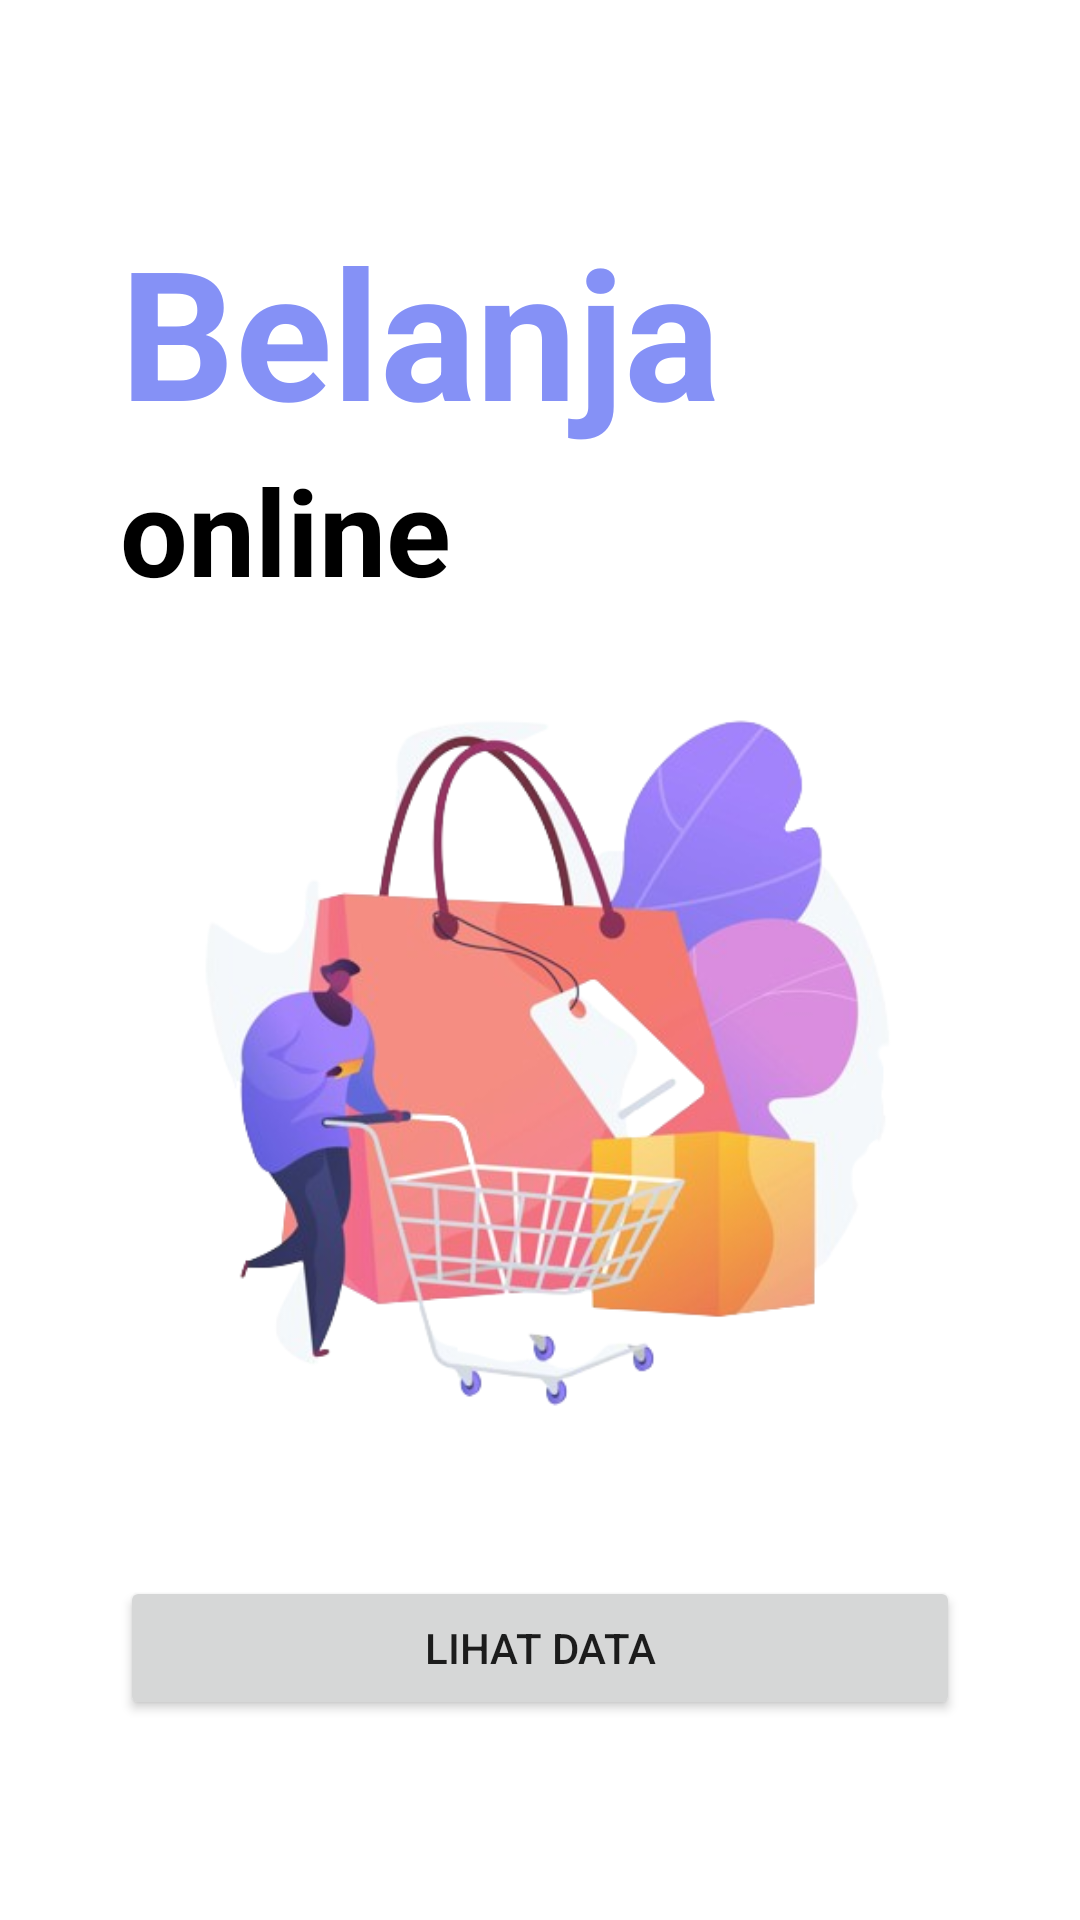

Reconstruct the res/layout file that produces this screen, plus the resources it refers to.
<!-- AndroidManifest.xml: application theme Theme.ProjectAkhirAndroid -->
<!-- res/layout/activity_dashboard.xml -->
<?xml version="1.0" encoding="utf-8"?>
<RelativeLayout xmlns:android="http://schemas.android.com/apk/res/android"
    xmlns:app="http://schemas.android.com/apk/res-auto"
    xmlns:tools="http://schemas.android.com/tools"
    android:id="@+id/main"
    android:layout_width="match_parent"
    android:layout_height="match_parent"
    tools:context=".DashboardActivity">



    <LinearLayout
        android:layout_width="match_parent"
        android:layout_height="match_parent"
        android:scaleType="fitCenter"
        android:layout_margin="20dp"
        android:orientation="vertical">

        <TextView
            android:layout_marginTop="50dp"
            android:layout_marginLeft="20dp"
            android:id="@+id/textView3"
            android:layout_width="match_parent"
            android:textStyle="bold"
            android:textSize="60dp"
            android:textColor="@color/nah"
            android:layout_height="wrap_content"
            android:text="Belanja" />

        <TextView
            android:id="@+id/textView4"
            android:layout_width="match_parent"
            android:layout_marginLeft="20dp"

            android:textStyle="bold"
            android:textSize="40dp"
            android:textColor="@color/black"
            android:layout_height="wrap_content"
            android:text="online" />

        <ImageButton
            android:id="@+id/imageButton2"
            android:layout_width="match_parent"
            android:layout_height="302dp"
            android:background="@color/white"
            app:srcCompat="@drawable/belanjass"
            android:scaleType="fitCenter" />

        <Button
            android:id="@+id/textLihatdata"
            android:layout_width="match_parent"
            android:layout_height="wrap_content"
            android:text="Lihat Data"
            android:scaleType="fitCenter"
            android:layout_margin="20dp"
            />

        <Button
            android:id="@+id/textInputData"
            android:layout_width="match_parent"
            android:layout_height="wrap_content"
            android:text="Input Data"
            android:layout_margin="20dp"
            android:scaleType="fitCenter"
            />

        <Button
            android:id="@+id/textInformasi"
            android:layout_width="match_parent"
            android:layout_height="wrap_content"
            android:text="Informasi"
            android:layout_margin="20dp"
            android:scaleType="fitCenter"
            />
    </LinearLayout>
</RelativeLayout>
<!-- resources referenced by this layout -->
<resources>
  <color name="black">#FF000000</color>
  <color name="nah">#8591F6</color>
  <color name="white">#FFFFFFFF</color>
  <!-- drawable belanjass: png bitmap (drawable, 166725 bytes) -->
  <style name="Theme.ProjectAkhirAndroid" parent="Theme.MaterialComponents.DayNight.NoActionBar">
          
          <item name="colorPrimary">@color/lavender</item>
          <item name="colorPrimaryVariant">@color/lavender</item>
          <item name="colorOnPrimary">@color/white</item>
          
          <item name="colorSecondary">@color/teal_200</item>
          <item name="colorSecondaryVariant">@color/teal_700</item>
          <item name="colorOnSecondary">@color/black</item>
          
          <item name="android:statusBarColor">?attr/colorPrimaryVariant</item>
          
      </style>
  <color name="lavender">#8692f7</color>
  <color name="teal_200">#FF03DAC5</color>
  <color name="teal_700">#FF018786</color>
</resources>
